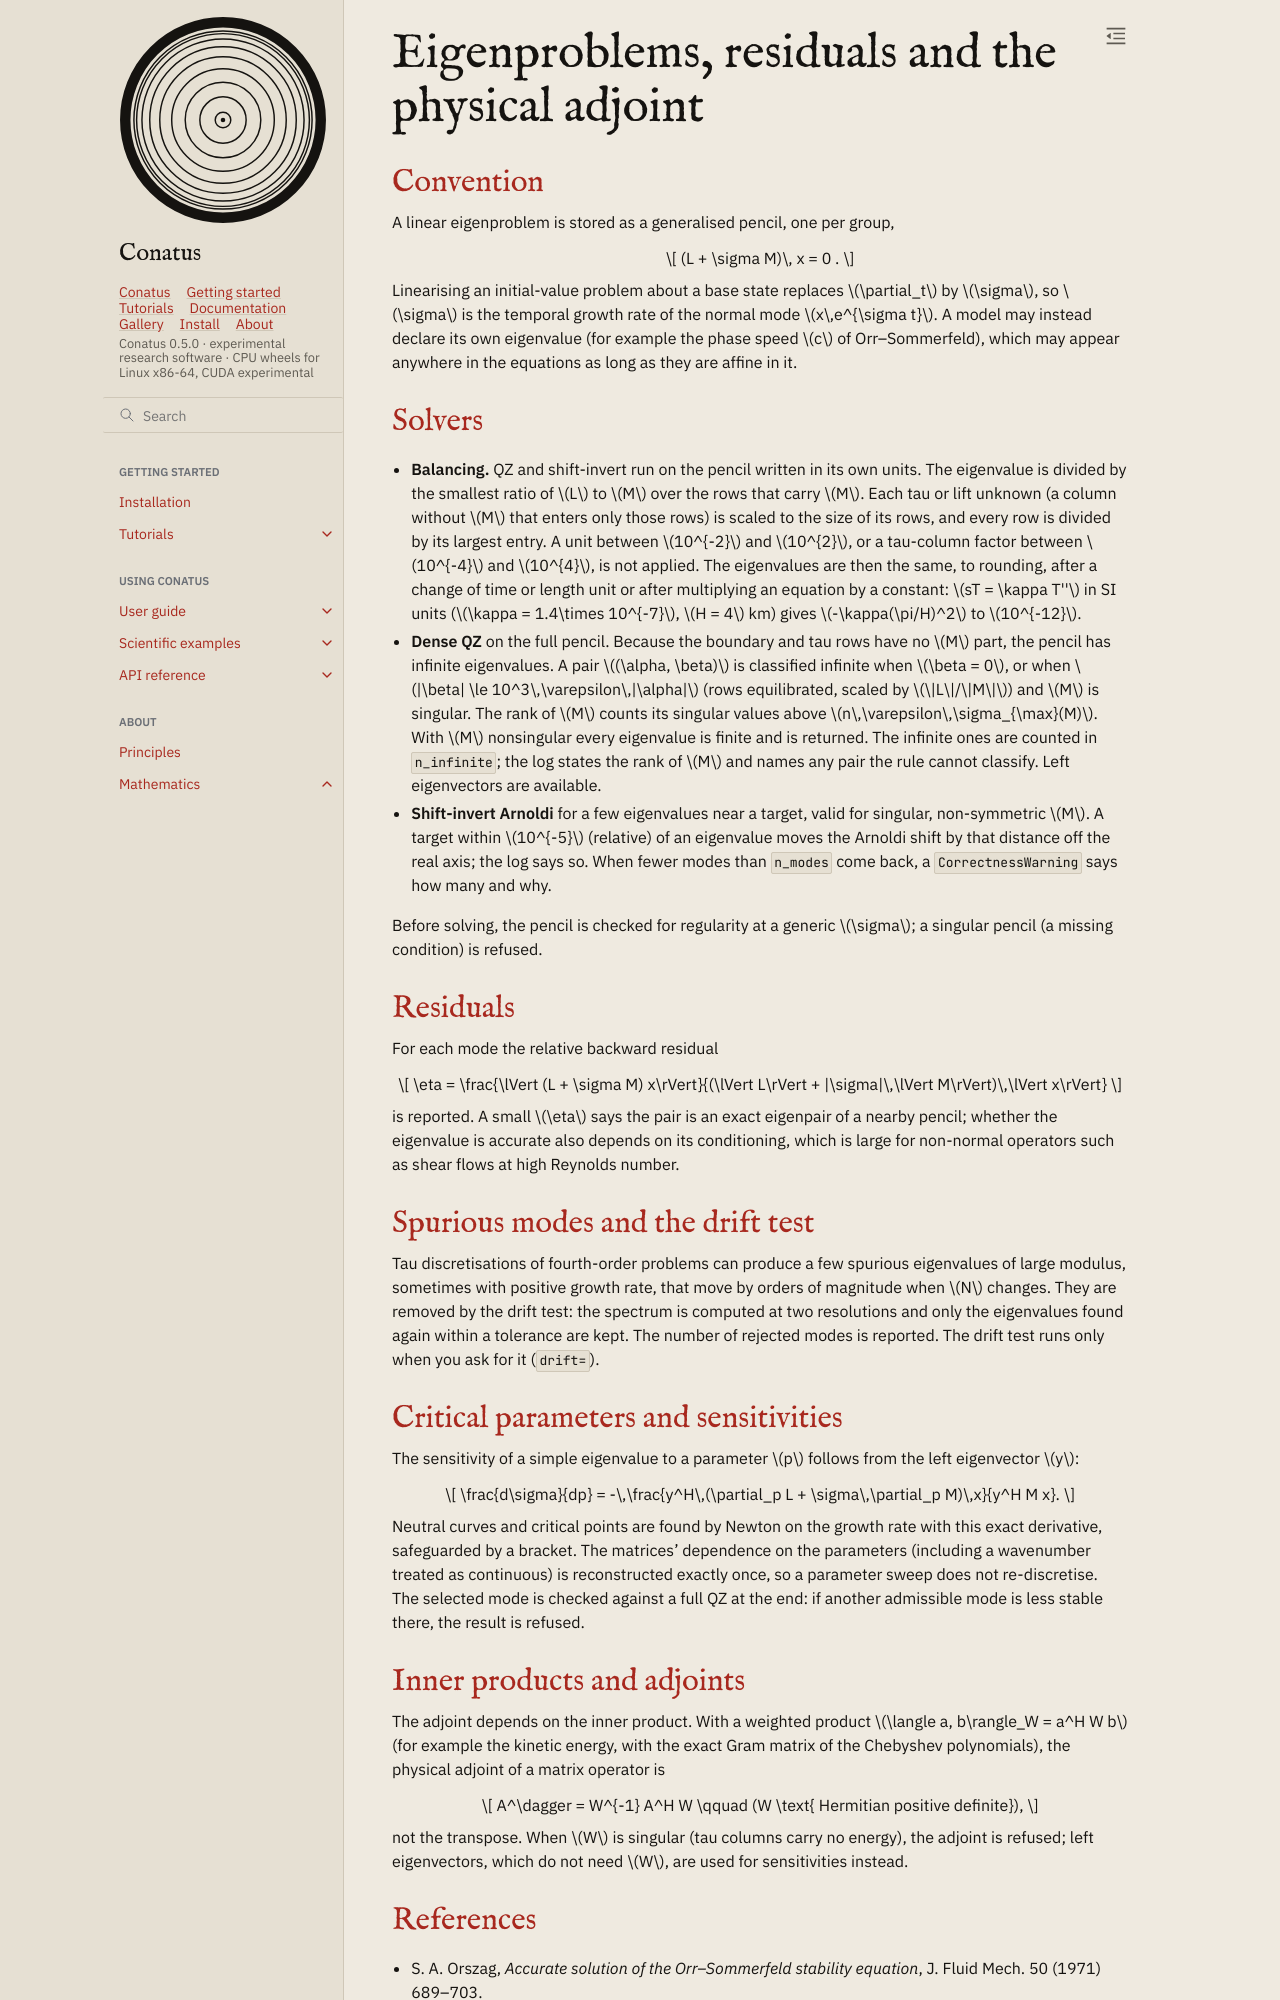

repository: rubendahan/conatus · page: docs/math/eigenproblems.html · generator: sphinx

# Eigenproblems, residuals and the physical adjoint

## Convention

A linear eigenproblem is stored as a generalised pencil, one per group,

$$ (L + \sigma M)\, x = 0 . $$

Linearising an initial-value problem about a base state replaces $\partial_t$ by $\sigma$, so
$\sigma$ is the temporal growth rate of the normal mode $x\,e^{\sigma t}$. A model may instead
declare its own eigenvalue (for example the phase speed $c$ of Orr–Sommerfeld), which may appear
anywhere in the equations as long as they are affine in it.

## Solvers

- **Balancing.** QZ and shift-invert run on the pencil written in its own units. The eigenvalue
  is divided by the smallest ratio of $L$ to $M$ over the rows that carry $M$. Each tau or lift
  unknown (a column without $M$ that enters only those rows) is scaled to the size of its rows,
  and every row is divided by its largest entry. A unit between $10^{-2}$ and $10^{2}$, or a
  tau-column factor between $10^{-4}$ and $10^{4}$, is not applied. The eigenvalues are then the same, to rounding, after a change of time or length unit
  or after multiplying an equation by a constant: $sT = \kappa T''$ in SI units
  ($\kappa = 1.4\times 10^{-7}$, $H = 4$ km) gives $-\kappa(\pi/H)^2$ to $10^{-12}$.
- **Dense QZ** on the full pencil. Because the boundary and tau rows have no $M$ part, the pencil
  has infinite eigenvalues. A pair $(\alpha, \beta)$ is classified infinite when $\beta = 0$, or
  when $|\beta| \le 10^3\,\varepsilon\,|\alpha|$ (rows equilibrated, scaled by
  $\|L\|/\|M\|$) and $M$ is singular. The rank of $M$ counts its singular values above
  $n\,\varepsilon\,\sigma_{\max}(M)$. With $M$ nonsingular every eigenvalue is finite and is
  returned. The infinite ones are counted in `n_infinite`; the log states the rank of $M$ and
  names any pair the rule cannot classify. Left eigenvectors are available.
- **Shift-invert Arnoldi** for a few eigenvalues near a target, valid for singular,
  non-symmetric $M$. A target within $10^{-5}$ (relative) of an eigenvalue moves the Arnoldi
  shift by that distance off the real axis; the log says so. When fewer modes than `n_modes`
  come back, a `CorrectnessWarning` says how many and why.

Before solving, the pencil is checked for regularity at a generic $\sigma$; a singular pencil
(a missing condition) is refused.

## Residuals

For each mode the relative backward residual

$$ \eta = \frac{\lVert (L + \sigma M) x\rVert}{(\lVert L\rVert + |\sigma|\,\lVert M\rVert)\,\lVert x\rVert} $$

is reported. A small $\eta$ says the pair is an exact eigenpair of a nearby pencil; whether the
eigenvalue is accurate also depends on its conditioning, which is large for non-normal operators
such as shear flows at high Reynolds number.

## Spurious modes and the drift test

Tau discretisations of fourth-order problems can produce a few spurious eigenvalues of large
modulus, sometimes with positive growth rate, that move by orders of magnitude when $N$ changes.
They are removed by the drift test: the spectrum is computed at two resolutions and only the
eigenvalues found again within a tolerance are kept. The number of rejected modes is reported.
The drift test runs only when you ask for it (`drift=`).

## Critical parameters and sensitivities

The sensitivity of a simple eigenvalue to a parameter $p$ follows from the left eigenvector $y$:

$$ \frac{d\sigma}{dp} = -\,\frac{y^H\,(\partial_p L + \sigma\,\partial_p M)\,x}{y^H M x}. $$

Neutral curves and critical points are found by Newton on the growth rate with this exact
derivative, safeguarded by a bracket. The matrices' dependence on the parameters (including a
wavenumber treated as continuous) is reconstructed exactly once, so a parameter sweep does not
re-discretise. The selected mode is checked against a full QZ at the end: if another admissible
mode is less stable there, the result is refused.
